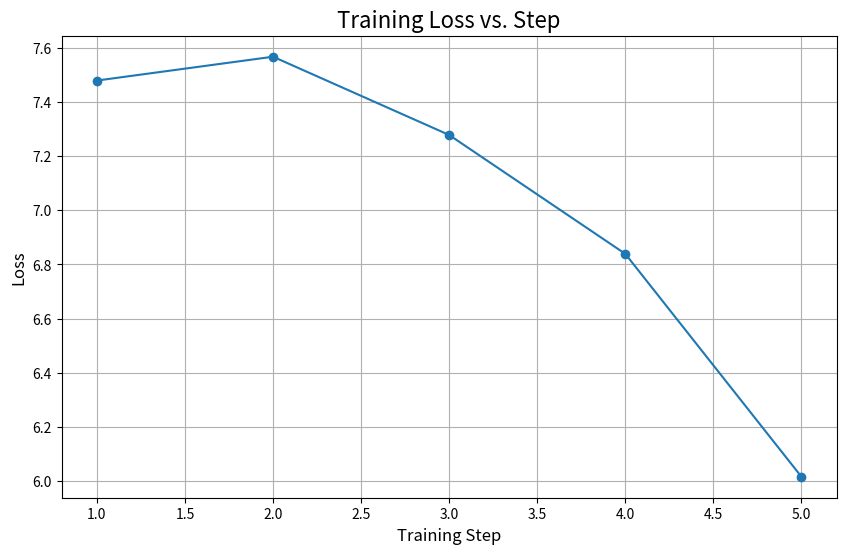

Generate this figure with matplotlib:
import matplotlib.pyplot as plt

# --- How to Use ---
# 1. Install matplotlib: pip install matplotlib
# 2. Replace the sample data below with your own data.
# 3. Run the script: python plot_loss.py

# Sample data (replace with your actual data)
# You would parse your log file to get these lists.
steps = [1, 2, 3, 4, 5]
loss_values = [7.479, 7.567, 7.278, 6.839, 6.016]

# Create the plot
plt.figure(figsize=(10, 6))  # Set the figure size for better readability
plt.plot(steps, loss_values, marker='o', linestyle='-')

# Add titles and labels for clarity
plt.title('Training Loss vs. Step', fontsize=16)
plt.xlabel('Training Step', fontsize=12)
plt.ylabel('Loss', fontsize=12)

# Add a grid for easier analysis
plt.grid(True)

# Display the plot
plt.savefig('training_loss_plot.png', dpi=300)
print("Plot saved as training_loss_plot.png")